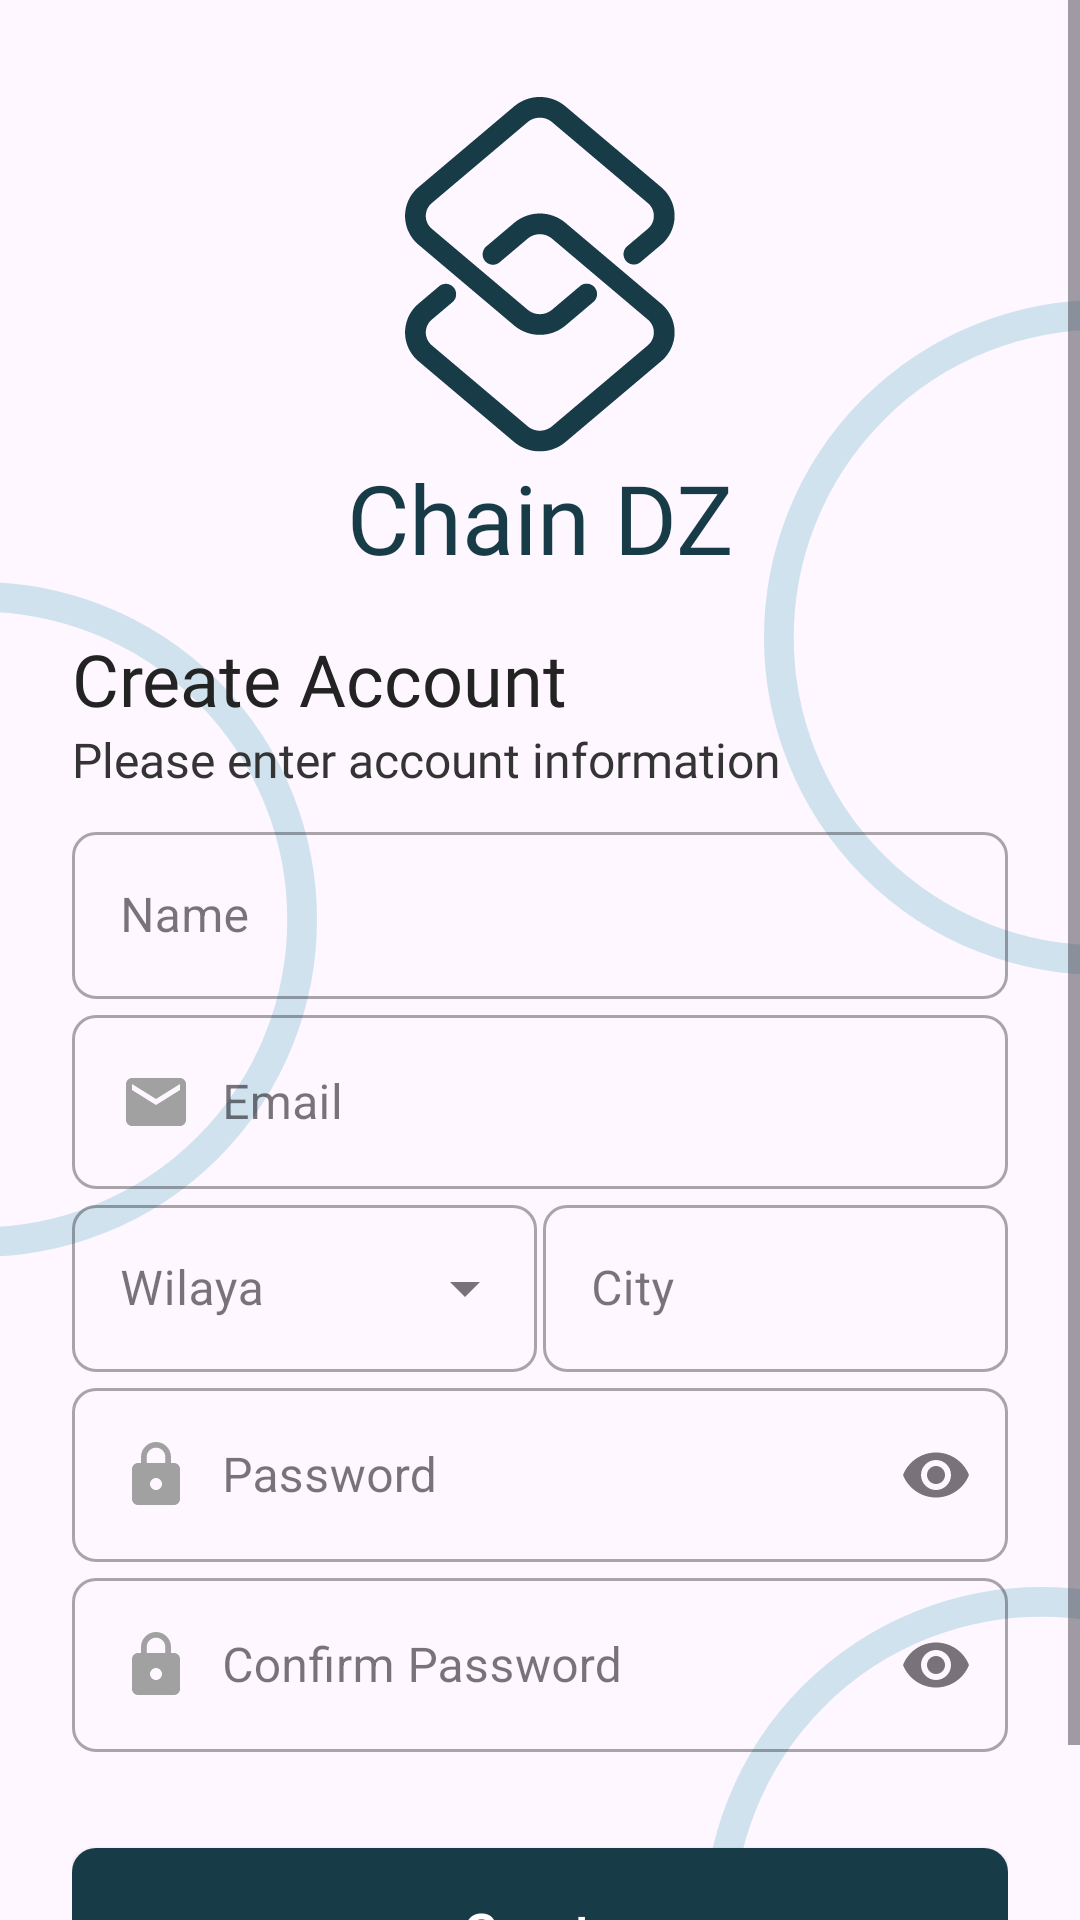

Reconstruct the res/layout file that produces this screen, plus the resources it refers to.
<!-- AndroidManifest.xml: application theme Theme.ChainDZAdministration -->
<!-- res/layout/activity_add_stock_production.xml -->
<?xml version="1.0" encoding="utf-8"?>
<ScrollView
    xmlns:android="http://schemas.android.com/apk/res/android"
    xmlns:app="http://schemas.android.com/apk/res-auto"
    xmlns:tools="http://schemas.android.com/tools"
    android:layout_width="match_parent"
    android:fillViewport="true"
    android:layout_height="match_parent"
    tools:context=".Views.AddStockProductionActivity"
    android:id="@+id/client_register_layout">

    <androidx.constraintlayout.widget.ConstraintLayout
        android:layout_width="match_parent"
        android:layout_height="match_parent">

        <View
            android:layout_width="225dp"
            android:layout_height="225dp"
            android:layout_marginStart="-120dp"
            android:background="@drawable/ellipse"
            app:layout_constraintStart_toStartOf="parent"
            app:layout_constraintTop_toBottomOf="@+id/textView9" />

        <View
            android:layout_width="225dp"
            android:layout_height="225dp"
            android:layout_marginTop="100dp"
            android:layout_marginEnd="-120dp"
            android:background="@drawable/ellipse"
            app:layout_constraintEnd_toEndOf="parent"
            app:layout_constraintTop_toTopOf="parent" />

        <View
            android:layout_width="225dp"
            android:layout_height="225dp"
            android:layout_marginEnd="-100dp"
            android:layout_marginBottom="-50dp"
            android:background="@drawable/ellipse"
            app:layout_constraintBottom_toBottomOf="parent"
            app:layout_constraintEnd_toEndOf="parent" />

        <ImageView
            android:id="@+id/imageView5"
            android:layout_width="96dp"
            android:layout_height="119dp"
            android:layout_marginTop="32dp"
            app:layout_constraintEnd_toEndOf="parent"
            app:layout_constraintHorizontal_bias="0.5"
            app:layout_constraintStart_toStartOf="parent"
            app:layout_constraintTop_toTopOf="parent"
            app:srcCompat="@drawable/logo" />

        <TextView
            android:id="@+id/textView9"
            android:layout_width="wrap_content"
            android:layout_height="wrap_content"
            android:fontFamily="@font/biennale_black"
            android:text="Chain DZ"
            android:textColor="@color/mainColor"
            android:textSize="32sp"
            app:layout_constraintEnd_toEndOf="parent"
            app:layout_constraintHorizontal_bias="0.5"
            app:layout_constraintStart_toStartOf="parent"
            app:layout_constraintTop_toBottomOf="@+id/imageView5" />

        <TextView
            android:id="@+id/textView10"
            android:layout_width="wrap_content"
            android:layout_height="wrap_content"
            android:layout_marginStart="24dp"
            android:layout_marginTop="16dp"
            android:fontFamily="@font/biennale_bold"
            android:text="@string/create_account"
            android:textColor="@color/dark2"
            android:textSize="24sp"
            app:layout_constraintStart_toStartOf="parent"
            app:layout_constraintTop_toBottomOf="@+id/textView9" />

        <TextView
            android:id="@+id/textView11"
            android:layout_width="wrap_content"
            android:layout_height="wrap_content"
            android:layout_marginStart="24dp"
            android:fontFamily="@font/biennale_medium"
            android:text="@string/enter_account_information"
            android:textColor="@color/dark3"
            android:textSize="16sp"
            app:layout_constraintStart_toStartOf="parent"
            app:layout_constraintTop_toBottomOf="@+id/textView10" />

        <LinearLayout
            android:id="@+id/linearLayout"
            android:layout_width="match_parent"
            android:layout_height="wrap_content"
            android:layout_marginStart="24dp"
            android:layout_marginTop="8dp"
            android:layout_marginEnd="24dp"
            android:orientation="vertical"
            app:layout_constraintEnd_toEndOf="parent"
            app:layout_constraintStart_toStartOf="parent"
            app:layout_constraintTop_toBottomOf="@+id/textView11">

            <LinearLayout
                android:layout_width="match_parent"
                android:layout_height="wrap_content"
                android:orientation="horizontal">

                <com.google.android.material.textfield.TextInputLayout
                    android:id="@+id/firstname_client_signup"
                    style="@style/Widget.MaterialComponents.TextInputLayout.OutlinedBox"
                    android:layout_width="match_parent"
                    android:layout_height="wrap_content"
                    android:layout_weight="1"
                    android:hint="@string/name"
                    android:padding="0dp"

                    app:boxCornerRadiusBottomEnd="8dp"
                    app:boxCornerRadiusBottomStart="8dp"
                    app:boxCornerRadiusTopEnd="8dp"
                    app:boxCornerRadiusTopStart="8dp">

                    <com.google.android.material.textfield.TextInputEditText
                        android:layout_width="match_parent"
                        android:layout_height="wrap_content"

                        android:inputType="text"
                        android:textColor="@color/dark4" />
                </com.google.android.material.textfield.TextInputLayout>

            </LinearLayout>

            <com.google.android.material.textfield.TextInputLayout
                android:id="@+id/email_clientSignUp"
                style="@style/Widget.MaterialComponents.TextInputLayout.OutlinedBox"
                android:layout_width="match_parent"
                android:layout_height="wrap_content"
                android:hint="@string/email"
                app:boxCornerRadiusBottomEnd="8dp"
                app:boxCornerRadiusBottomStart="8dp"
                app:boxCornerRadiusTopEnd="8dp"
                app:boxCornerRadiusTopStart="8dp">

                <com.google.android.material.textfield.TextInputEditText
                    android:layout_width="match_parent"
                    android:layout_height="wrap_content"
                    android:drawableStart="@drawable/ic_email"
                    android:drawablePadding="10dp"
                    android:inputType="textEmailAddress"
                    android:textColor="@color/dark4" />
            </com.google.android.material.textfield.TextInputLayout>

            <LinearLayout
                android:layout_width="match_parent"
                android:layout_height="wrap_content"
                android:orientation="horizontal">

                <com.google.android.material.textfield.TextInputLayout
                    android:id="@+id/client_wilayas_holder_register"
                    style="@style/Widget.MaterialComponents.TextInputLayout.OutlinedBox.ExposedDropdownMenu"
                    android:layout_width="match_parent"
                    android:layout_height="wrap_content"
                    android:layout_marginRight="1dp"
                    android:layout_weight="1"
                    android:hint="@string/wilaya"
                    app:boxCornerRadiusBottomEnd="8dp"
                    app:boxCornerRadiusBottomStart="8dp"
                    app:boxCornerRadiusTopEnd="8dp"
                    app:boxCornerRadiusTopStart="8dp">

                    <AutoCompleteTextView
                        android:id="@+id/client_wilaya_register"
                        android:layout_width="match_parent"
                        android:layout_height="wrap_content"
                        android:inputType="none"
                        android:textColor="@color/dark4" />

                </com.google.android.material.textfield.TextInputLayout>

                <com.google.android.material.textfield.TextInputLayout
                    android:id="@+id/city_client_register"
                    style="@style/Widget.MaterialComponents.TextInputLayout.OutlinedBox"
                    android:layout_width="match_parent"
                    android:layout_height="wrap_content"
                    android:layout_weight="1"
                    android:hint="@string/city"
                    android:layout_marginStart="1dp"
                    app:boxCornerRadiusBottomEnd="8dp"
                    app:boxCornerRadiusBottomStart="8dp"
                    app:boxCornerRadiusTopEnd="8dp"
                    app:boxCornerRadiusTopStart="8dp">

                    <com.google.android.material.textfield.TextInputEditText
                        android:layout_width="match_parent"
                        android:layout_height="wrap_content"
                        android:inputType="text"
                        android:textColor="@color/dark4" />
                </com.google.android.material.textfield.TextInputLayout>
            </LinearLayout>

            <com.google.android.material.textfield.TextInputLayout
                android:id="@+id/client_password_signUp"
                style="@style/Widget.MaterialComponents.TextInputLayout.OutlinedBox"
                android:layout_width="match_parent"
                android:layout_height="wrap_content"

                android:hint="@string/password"
                app:boxCornerRadiusBottomEnd="8dp"
                app:boxCornerRadiusBottomStart="8dp"
                app:boxCornerRadiusTopEnd="8dp"
                app:boxCornerRadiusTopStart="8dp"
                app:endIconMode="password_toggle">

                <com.google.android.material.textfield.TextInputEditText
                    android:layout_width="match_parent"
                    android:layout_height="wrap_content"
                    android:drawableStart="@drawable/ic_lock"
                    android:drawablePadding="10dp"
                    android:inputType="textPassword"
                    android:textColor="@color/dark4" />
            </com.google.android.material.textfield.TextInputLayout>
            <com.google.android.material.textfield.TextInputLayout
                android:id="@+id/client_confirm_password_signUp"
                style="@style/Widget.MaterialComponents.TextInputLayout.OutlinedBox"
                android:layout_width="match_parent"
                android:layout_height="wrap_content"

                android:hint="@string/confirm_password"
                app:boxCornerRadiusBottomEnd="8dp"
                app:boxCornerRadiusBottomStart="8dp"
                app:boxCornerRadiusTopEnd="8dp"
                app:boxCornerRadiusTopStart="8dp"
                app:endIconMode="password_toggle">

                <com.google.android.material.textfield.TextInputEditText
                    android:layout_width="match_parent"
                    android:layout_height="wrap_content"
                    android:drawableStart="@drawable/ic_lock"
                    android:drawablePadding="10dp"
                    android:inputType="textPassword"
                    android:textColor="@color/dark4" />
            </com.google.android.material.textfield.TextInputLayout>
            <androidx.appcompat.widget.AppCompatButton
                android:id="@+id/register_client_btn"
                style="@style/buttons"
                android:layout_width="match_parent"
                android:layout_height="wrap_content"
                android:layout_marginTop="32dp"
                android:layout_marginBottom="32dp"
                android:background="@drawable/btn_main"
                android:text="@string/create"/>
        </LinearLayout>

    </androidx.constraintlayout.widget.ConstraintLayout>

</ScrollView>
<!-- resources referenced by this layout -->
<resources>
  <color name="dark2">#232323</color>
  <color name="dark3">#343434</color>
  <color name="dark4">#454545</color>
  <color name="mainColor">#173C47</color>
  <!-- drawable btn_main (drawable) -->
  <?xml version="1.0" encoding="utf-8"?>
  <shape android:shape="rectangle" xmlns:android="http://schemas.android.com/apk/res/android">
      <corners android:radius="8dp"/>
      <solid android:color="@color/mainColor"/>
  </shape>
  <!-- drawable ellipse (drawable) -->
  <vector xmlns:android="http://schemas.android.com/apk/res/android"
      android:width="227dp"
      android:height="227dp"
      android:viewportWidth="227"
      android:viewportHeight="227">
    <path
        android:pathData="M113.5,113.5m-108.5,0a108.5,108.5 0,1 1,217 0a108.5,108.5 0,1 1,-217 0"
        android:strokeWidth="10"
        android:fillColor="#00000000"
        android:strokeAlpha="0.3"
        android:strokeColor="@color/secColor"/>
  </vector>
  <!-- drawable ic_email (drawable) -->
  <?xml version="1.0" encoding="utf-8"?>
  <selector xmlns:android="http://schemas.android.com/apk/res/android">
  
      <item android:state_focused="true" android:drawable="@drawable/ic_email_focused"/>
      <item android:state_focused="false" android:drawable="@drawable/ic_email_notfocused"/>
  
  </selector>
  <!-- drawable ic_lock (drawable) -->
  <?xml version="1.0" encoding="utf-8"?>
  <selector xmlns:android="http://schemas.android.com/apk/res/android">
      <item android:state_focused="true" android:drawable="@drawable/ic_lock_focused"/>
      <item android:state_focused="false" android:drawable="@drawable/ic_lock_notfocused"/>
  </selector>
  <string name="city">City</string>
  <string name="confirm_password">Confirm Password</string>
  <string name="create">Create</string>
  <string name="create_account">Create Account</string>
  <string name="email">Email</string>
  <string name="enter_account_information">Please enter account information</string>
  <string name="name">Name</string>
  <string name="password">Password</string>
  <string name="wilaya">Wilaya</string>
  <style name="buttons" parent="Widget.AppCompat.Button">
          <item name="android:textColor">@color/white</item>
          <item name="textAllCaps">false</item>
          <item name="android:textSize">18sp</item>
          <item name="android:padding">16dp</item>
          <item name="android:fontFamily">@font/biennale_semi_bold</item>
          <item name="android:textStyle">bold</item>
          <item name="android:foreground">?attr/selectableItemBackground</item>
      </style>
  <style name="Theme.ChainDZAdministration" parent="Base.Theme.ChainDZAdministration" />
  <color name="secColor">#66B1C7</color>
  <!-- drawable ic_email_focused (drawable) -->
  <vector xmlns:android="http://schemas.android.com/apk/res/android"
      android:width="24dp"
      android:height="24dp"
      android:viewportWidth="24"
      android:viewportHeight="24"
      android:tint="@color/mainColor">
    <path
        android:fillColor="@color/mainColor"
        android:pathData="M20,4L4,4c-1.1,0 -1.99,0.9 -1.99,2L2,18c0,1.1 0.9,2 2,2h16c1.1,0 2,-0.9 2,-2L22,6c0,-1.1 -0.9,-2 -2,-2zM20,8l-8,5 -8,-5L4,6l8,5 8,-5v2z"/>
  </vector>
  <!-- drawable ic_email_notfocused (drawable) -->
  <vector xmlns:android="http://schemas.android.com/apk/res/android"
      android:width="24dp"
      android:height="24dp"
      android:viewportWidth="24"
      android:viewportHeight="24"
      android:tint="@color/gray">
    <path
        android:fillColor="@color/gray"
        android:pathData="M20,4L4,4c-1.1,0 -1.99,0.9 -1.99,2L2,18c0,1.1 0.9,2 2,2h16c1.1,0 2,-0.9 2,-2L22,6c0,-1.1 -0.9,-2 -2,-2zM20,8l-8,5 -8,-5L4,6l8,5 8,-5v2z"/>
  </vector>
  <color name="white">#FFFFFFFF</color>
  <color name="gray">#A1A1A1</color>
  <color name="black">#FF000000</color>
</resources>
